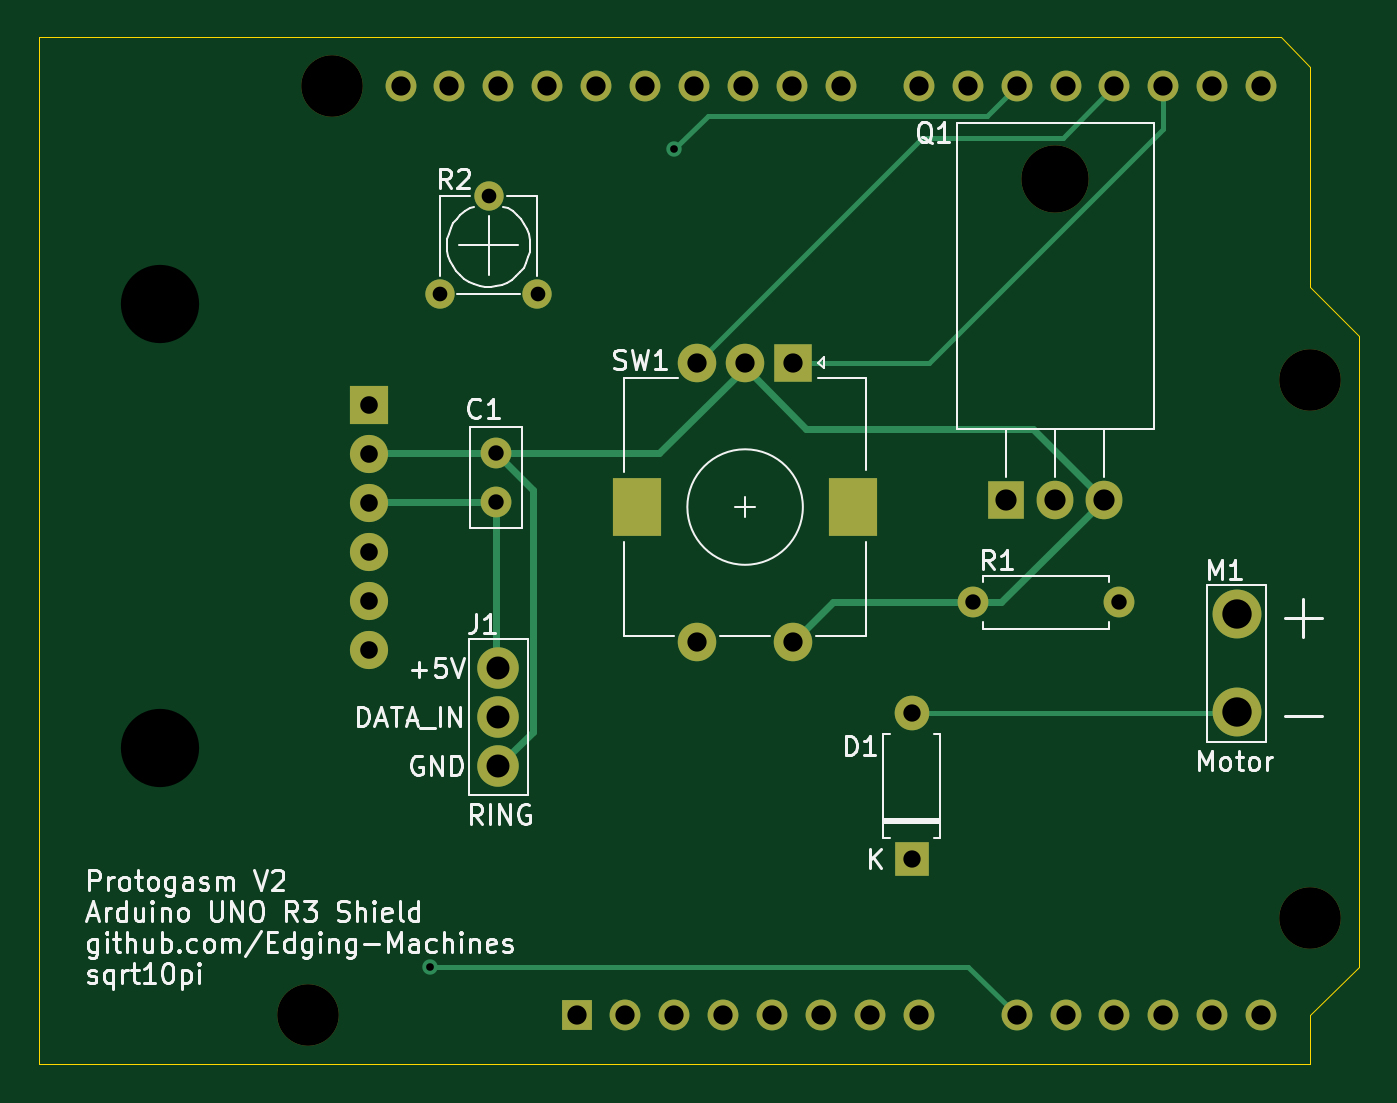
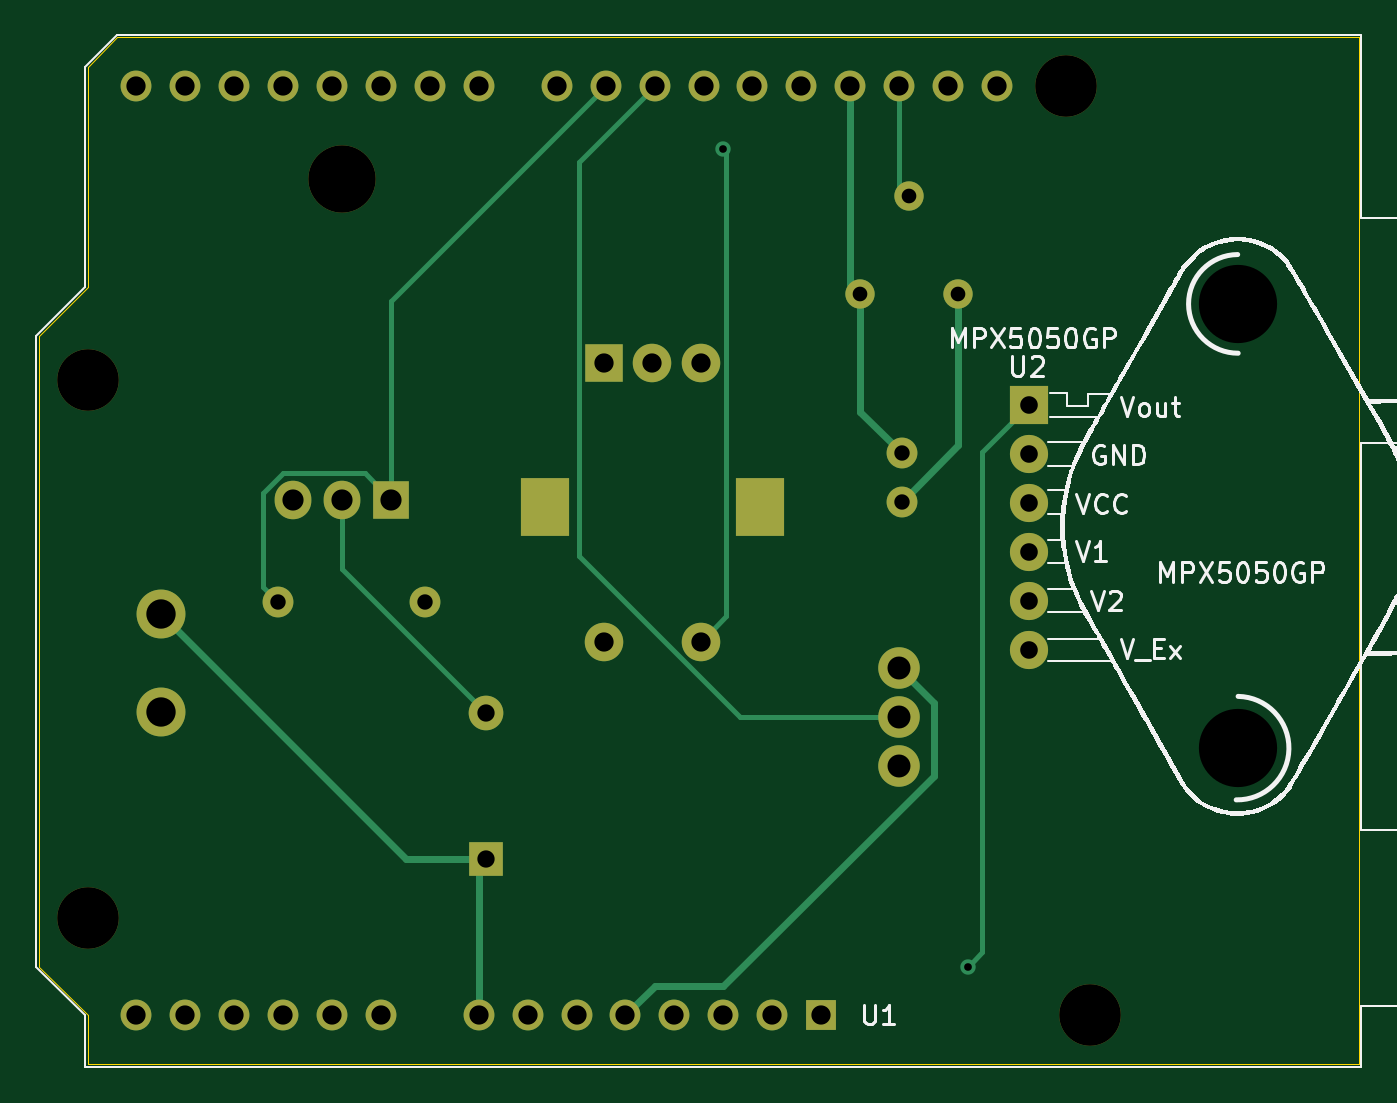
Circuit board: 11 layer files. Board 68.6 x 53.3 mm.
- bottom_copper: Protogasm-Board-V2-B_Cu.gbr (7307 bytes)
- bottom_mask: Protogasm-Board-V2-B_Mask.gbr (2792 bytes)
- paste: Protogasm-Board-V2-B_Paste.gbr (529 bytes)
- bottom_silk: Protogasm-Board-V2-B_Silkscreen.gbr (35619 bytes)
- outline: Protogasm-Board-V2-Edge_Cuts.gbr (913 bytes)
- top_copper: Protogasm-Board-V2-F_Cu.gbr (7146 bytes)
- top_mask: Protogasm-Board-V2-F_Mask.gbr (2792 bytes)
- paste: Protogasm-Board-V2-F_Paste.gbr (529 bytes)
- top_silk: Protogasm-Board-V2-F_Silkscreen.gbr (31380 bytes)
- drill: Protogasm-Board-V2-NPTH.drl (607 bytes)
- drill: Protogasm-Board-V2-PTH.drl (1751 bytes)

=== bottom_copper: Protogasm-Board-V2-B_Cu.gbr (7307 bytes, source omitted) ===
=== bottom_mask: Protogasm-Board-V2-B_Mask.gbr ===
%TF.GenerationSoftware,KiCad,Pcbnew,6.0.1-79c1e3a40b~116~ubuntu20.04.1*%
%TF.CreationDate,2022-01-29T21:04:50-05:00*%
%TF.ProjectId,Protogasm-Board-V2,50726f74-6f67-4617-936d-2d426f617264,rev?*%
%TF.SameCoordinates,PX68290a0PY76b1be0*%
%TF.FileFunction,Soldermask,Bot*%
%TF.FilePolarity,Negative*%
%FSLAX46Y46*%
G04 Gerber Fmt 4.6, Leading zero omitted, Abs format (unit mm)*
G04 Created by KiCad (PCBNEW 6.0.1-79c1e3a40b~116~ubuntu20.04.1) date 2022-01-29 21:04:50*
%MOMM*%
%LPD*%
G01*
G04 APERTURE LIST*
%ADD10C,1.600000*%
%ADD11O,1.600000X1.600000*%
%ADD12R,2.000000X2.000000*%
%ADD13C,2.000000*%
%ADD14R,2.500000X3.000000*%
%ADD15O,3.500000X3.500000*%
%ADD16R,1.905000X2.000000*%
%ADD17O,1.905000X2.000000*%
%ADD18C,2.159000*%
%ADD19R,1.800000X1.800000*%
%ADD20O,1.800000X1.800000*%
%ADD21C,1.524000*%
%ADD22C,2.540000*%
%ADD23C,3.200000*%
%ADD24R,1.600000X1.600000*%
%ADD25R,1.981200X1.981200*%
%ADD26C,1.981200*%
G04 APERTURE END LIST*
D10*
%TO.C,R1*%
X56138000Y24003000D03*
D11*
X48518000Y24003000D03*
%TD*%
D12*
%TO.C,SW1*%
X39196200Y36449000D03*
D13*
X34196200Y36449000D03*
X36696200Y36449000D03*
D14*
X31096200Y28949000D03*
X42296200Y28949000D03*
D13*
X39196200Y21949000D03*
X34196200Y21949000D03*
%TD*%
D10*
%TO.C,C1*%
X23753000Y29235400D03*
X23753000Y31735400D03*
%TD*%
D15*
%TO.C,Q1*%
X52806600Y45997000D03*
D16*
X50266600Y29337000D03*
D17*
X52806600Y29337000D03*
X55346600Y29337000D03*
%TD*%
D18*
%TO.C,J1*%
X23876000Y20574000D03*
X23876000Y18034000D03*
X23876000Y15494000D03*
%TD*%
D19*
%TO.C,D1*%
X45343000Y10642600D03*
D20*
X45343000Y18262600D03*
%TD*%
D21*
%TO.C,R2*%
X20832000Y40005000D03*
X23372000Y45085000D03*
X25912000Y40005000D03*
%TD*%
D22*
%TO.C,M1*%
X62234000Y23368000D03*
X62234000Y18288000D03*
%TD*%
D23*
%TO.C,U1*%
X13970000Y2540000D03*
X66040000Y7620000D03*
X15240000Y50800000D03*
X66040000Y35560000D03*
D24*
X27940000Y2540000D03*
D11*
X30480000Y2540000D03*
X33020000Y2540000D03*
X35560000Y2540000D03*
X38100000Y2540000D03*
X40640000Y2540000D03*
X43180000Y2540000D03*
X45720000Y2540000D03*
X50800000Y2540000D03*
X53340000Y2540000D03*
X55880000Y2540000D03*
X58420000Y2540000D03*
X60960000Y2540000D03*
X63500000Y2540000D03*
X63500000Y50800000D03*
X60960000Y50800000D03*
X58420000Y50800000D03*
X55880000Y50800000D03*
X53340000Y50800000D03*
X50800000Y50800000D03*
X48260000Y50800000D03*
X45720000Y50800000D03*
X41660000Y50800000D03*
X39120000Y50800000D03*
X36580000Y50800000D03*
X34040000Y50800000D03*
X31500000Y50800000D03*
X28960000Y50800000D03*
X26420000Y50800000D03*
X23880000Y50800000D03*
X21340000Y50800000D03*
X18800000Y50800000D03*
%TD*%
D22*
%TO.C,U2*%
X6303200Y16408400D03*
X6303200Y39497000D03*
D25*
X17149000Y34239200D03*
D26*
X17149000Y31699200D03*
X17149000Y29159200D03*
X17149000Y26619200D03*
X17149000Y24079200D03*
X17149000Y21539200D03*
%TD*%
M02*

=== paste: Protogasm-Board-V2-B_Paste.gbr ===
%TF.GenerationSoftware,KiCad,Pcbnew,6.0.1-79c1e3a40b~116~ubuntu20.04.1*%
%TF.CreationDate,2022-01-29T21:04:50-05:00*%
%TF.ProjectId,Protogasm-Board-V2,50726f74-6f67-4617-936d-2d426f617264,rev?*%
%TF.SameCoordinates,PX68290a0PY76b1be0*%
%TF.FileFunction,Paste,Bot*%
%TF.FilePolarity,Positive*%
%FSLAX46Y46*%
G04 Gerber Fmt 4.6, Leading zero omitted, Abs format (unit mm)*
G04 Created by KiCad (PCBNEW 6.0.1-79c1e3a40b~116~ubuntu20.04.1) date 2022-01-29 21:04:50*
%MOMM*%
%LPD*%
G01*
G04 APERTURE LIST*
G04 APERTURE END LIST*
M02*

=== bottom_silk: Protogasm-Board-V2-B_Silkscreen.gbr (35619 bytes, source omitted) ===
=== outline: Protogasm-Board-V2-Edge_Cuts.gbr ===
%TF.GenerationSoftware,KiCad,Pcbnew,6.0.1-79c1e3a40b~116~ubuntu20.04.1*%
%TF.CreationDate,2022-01-29T21:04:50-05:00*%
%TF.ProjectId,Protogasm-Board-V2,50726f74-6f67-4617-936d-2d426f617264,rev?*%
%TF.SameCoordinates,PX68290a0PY76b1be0*%
%TF.FileFunction,Profile,NP*%
%FSLAX46Y46*%
G04 Gerber Fmt 4.6, Leading zero omitted, Abs format (unit mm)*
G04 Created by KiCad (PCBNEW 6.0.1-79c1e3a40b~116~ubuntu20.04.1) date 2022-01-29 21:04:50*
%MOMM*%
%LPD*%
G01*
G04 APERTURE LIST*
%TA.AperFunction,Profile*%
%ADD10C,0.050000*%
%TD*%
G04 APERTURE END LIST*
D10*
X66040000Y2540000D02*
X68580000Y5080000D01*
X64516000Y53340000D02*
X0Y53340000D01*
X0Y0D02*
X66040000Y0D01*
X66040000Y40386000D02*
X66040000Y51816000D01*
X66040000Y51816000D02*
X64516000Y53340000D01*
X0Y53340000D02*
X0Y0D01*
X68580000Y5080000D02*
X68580000Y37846000D01*
X68580000Y37846000D02*
X66040000Y40386000D01*
X66040000Y0D02*
X66040000Y2540000D01*
M02*

=== top_copper: Protogasm-Board-V2-F_Cu.gbr (7146 bytes, source omitted) ===
=== top_mask: Protogasm-Board-V2-F_Mask.gbr ===
%TF.GenerationSoftware,KiCad,Pcbnew,6.0.1-79c1e3a40b~116~ubuntu20.04.1*%
%TF.CreationDate,2022-01-29T21:04:50-05:00*%
%TF.ProjectId,Protogasm-Board-V2,50726f74-6f67-4617-936d-2d426f617264,rev?*%
%TF.SameCoordinates,PX68290a0PY76b1be0*%
%TF.FileFunction,Soldermask,Top*%
%TF.FilePolarity,Negative*%
%FSLAX46Y46*%
G04 Gerber Fmt 4.6, Leading zero omitted, Abs format (unit mm)*
G04 Created by KiCad (PCBNEW 6.0.1-79c1e3a40b~116~ubuntu20.04.1) date 2022-01-29 21:04:50*
%MOMM*%
%LPD*%
G01*
G04 APERTURE LIST*
%ADD10C,1.600000*%
%ADD11O,1.600000X1.600000*%
%ADD12R,2.000000X2.000000*%
%ADD13C,2.000000*%
%ADD14R,2.500000X3.000000*%
%ADD15O,3.500000X3.500000*%
%ADD16R,1.905000X2.000000*%
%ADD17O,1.905000X2.000000*%
%ADD18C,2.159000*%
%ADD19R,1.800000X1.800000*%
%ADD20O,1.800000X1.800000*%
%ADD21C,1.524000*%
%ADD22C,2.540000*%
%ADD23C,3.200000*%
%ADD24R,1.600000X1.600000*%
%ADD25R,1.981200X1.981200*%
%ADD26C,1.981200*%
G04 APERTURE END LIST*
D10*
%TO.C,R1*%
X56138000Y24003000D03*
D11*
X48518000Y24003000D03*
%TD*%
D12*
%TO.C,SW1*%
X39196200Y36449000D03*
D13*
X34196200Y36449000D03*
X36696200Y36449000D03*
D14*
X31096200Y28949000D03*
X42296200Y28949000D03*
D13*
X39196200Y21949000D03*
X34196200Y21949000D03*
%TD*%
D10*
%TO.C,C1*%
X23753000Y29235400D03*
X23753000Y31735400D03*
%TD*%
D15*
%TO.C,Q1*%
X52806600Y45997000D03*
D16*
X50266600Y29337000D03*
D17*
X52806600Y29337000D03*
X55346600Y29337000D03*
%TD*%
D18*
%TO.C,J1*%
X23876000Y20574000D03*
X23876000Y18034000D03*
X23876000Y15494000D03*
%TD*%
D19*
%TO.C,D1*%
X45343000Y10642600D03*
D20*
X45343000Y18262600D03*
%TD*%
D21*
%TO.C,R2*%
X20832000Y40005000D03*
X23372000Y45085000D03*
X25912000Y40005000D03*
%TD*%
D22*
%TO.C,M1*%
X62234000Y23368000D03*
X62234000Y18288000D03*
%TD*%
D23*
%TO.C,U1*%
X13970000Y2540000D03*
X66040000Y7620000D03*
X15240000Y50800000D03*
X66040000Y35560000D03*
D24*
X27940000Y2540000D03*
D11*
X30480000Y2540000D03*
X33020000Y2540000D03*
X35560000Y2540000D03*
X38100000Y2540000D03*
X40640000Y2540000D03*
X43180000Y2540000D03*
X45720000Y2540000D03*
X50800000Y2540000D03*
X53340000Y2540000D03*
X55880000Y2540000D03*
X58420000Y2540000D03*
X60960000Y2540000D03*
X63500000Y2540000D03*
X63500000Y50800000D03*
X60960000Y50800000D03*
X58420000Y50800000D03*
X55880000Y50800000D03*
X53340000Y50800000D03*
X50800000Y50800000D03*
X48260000Y50800000D03*
X45720000Y50800000D03*
X41660000Y50800000D03*
X39120000Y50800000D03*
X36580000Y50800000D03*
X34040000Y50800000D03*
X31500000Y50800000D03*
X28960000Y50800000D03*
X26420000Y50800000D03*
X23880000Y50800000D03*
X21340000Y50800000D03*
X18800000Y50800000D03*
%TD*%
D22*
%TO.C,U2*%
X6303200Y16408400D03*
X6303200Y39497000D03*
D25*
X17149000Y34239200D03*
D26*
X17149000Y31699200D03*
X17149000Y29159200D03*
X17149000Y26619200D03*
X17149000Y24079200D03*
X17149000Y21539200D03*
%TD*%
M02*

=== paste: Protogasm-Board-V2-F_Paste.gbr ===
%TF.GenerationSoftware,KiCad,Pcbnew,6.0.1-79c1e3a40b~116~ubuntu20.04.1*%
%TF.CreationDate,2022-01-29T21:04:50-05:00*%
%TF.ProjectId,Protogasm-Board-V2,50726f74-6f67-4617-936d-2d426f617264,rev?*%
%TF.SameCoordinates,PX68290a0PY76b1be0*%
%TF.FileFunction,Paste,Top*%
%TF.FilePolarity,Positive*%
%FSLAX46Y46*%
G04 Gerber Fmt 4.6, Leading zero omitted, Abs format (unit mm)*
G04 Created by KiCad (PCBNEW 6.0.1-79c1e3a40b~116~ubuntu20.04.1) date 2022-01-29 21:04:50*
%MOMM*%
%LPD*%
G01*
G04 APERTURE LIST*
G04 APERTURE END LIST*
M02*

=== top_silk: Protogasm-Board-V2-F_Silkscreen.gbr (31380 bytes, source omitted) ===
=== drill: Protogasm-Board-V2-NPTH.drl ===
M48
; DRILL file {KiCad 6.0.1-79c1e3a40b~116~ubuntu20.04.1} date Sat 29 Jan 2022 09:04:52 PM EST
; FORMAT={-:-/ absolute / inch / decimal}
; #@! TF.CreationDate,2022-01-29T21:04:52-05:00
; #@! TF.GenerationSoftware,Kicad,Pcbnew,6.0.1-79c1e3a40b~116~ubuntu20.04.1
; #@! TF.FileFunction,NonPlated,1,2,NPTH
FMAT,2
INCH
; #@! TA.AperFunction,NonPlated,NPTH,ComponentDrill
T1C0.1260
; #@! TA.AperFunction,NonPlated,NPTH,ComponentDrill
T2C0.1378
; #@! TA.AperFunction,NonPlated,NPTH,ComponentDrill
T3C0.1600
%
G90
G05
T1
X0.55Y0.1
X0.6Y2.0
X2.6Y1.4
X2.6Y0.3
T2
X2.079Y1.8109
T3
X0.2482Y1.555
X0.2482Y0.646
T0
M30

=== drill: Protogasm-Board-V2-PTH.drl ===
M48
; DRILL file {KiCad 6.0.1-79c1e3a40b~116~ubuntu20.04.1} date Sat 29 Jan 2022 09:04:52 PM EST
; FORMAT={-:-/ absolute / inch / decimal}
; #@! TF.CreationDate,2022-01-29T21:04:52-05:00
; #@! TF.GenerationSoftware,Kicad,Pcbnew,6.0.1-79c1e3a40b~116~ubuntu20.04.1
; #@! TF.FileFunction,Plated,1,2,PTH
FMAT,2
INCH
; #@! TA.AperFunction,Plated,PTH,ViaDrill
T1C0.0157
; #@! TA.AperFunction,Plated,PTH,ComponentDrill
T2C0.0300
; #@! TA.AperFunction,Plated,PTH,ComponentDrill
T3C0.0315
; #@! TA.AperFunction,Plated,PTH,ComponentDrill
T4C0.0354
; #@! TA.AperFunction,Plated,PTH,ComponentDrill
T5C0.0360
; #@! TA.AperFunction,Plated,PTH,ComponentDrill
T6C0.0394
; #@! TA.AperFunction,Plated,PTH,ComponentDrill
T7C0.0433
; #@! TA.AperFunction,Plated,PTH,ComponentDrill
T8C0.0470
; #@! TA.AperFunction,Plated,PTH,ComponentDrill
T9C0.0600
; #@! TA.AperFunction,Plated,PTH,ComponentDrill
T10C0.0787
%
G90
G05
T1
X0.8Y0.2
X1.3Y1.8715
T2
X0.8202Y1.575
X0.9202Y1.775
X1.0202Y1.575
T3
X0.9352Y1.2494
X0.9352Y1.151
X1.9102Y0.945
X2.2102Y0.945
T4
X1.7852Y0.719
X1.7852Y0.419
T5
X0.6752Y1.348
X0.6752Y1.248
X0.6752Y1.148
X0.6752Y1.048
X0.6752Y0.948
X0.6752Y0.848
T6
X0.7402Y2.0
X0.8402Y2.0
X0.9402Y2.0
X1.0402Y2.0
X1.1Y0.1
X1.1402Y2.0
X1.2Y0.1
X1.2402Y2.0
X1.3Y0.1
X1.3402Y2.0
X1.3463Y1.435
X1.3463Y0.8641
X1.4Y0.1
X1.4402Y2.0
X1.4447Y1.435
X1.5Y0.1
X1.5402Y2.0
X1.5432Y1.435
X1.5432Y0.8641
X1.6Y0.1
X1.6402Y2.0
X1.7Y0.1
X1.8Y2.0
X1.8Y0.1
X1.9Y2.0
X2.0Y2.0
X2.0Y0.1
X2.1Y2.0
X2.1Y0.1
X2.2Y2.0
X2.2Y0.1
X2.3Y2.0
X2.3Y0.1
X2.4Y2.0
X2.4Y0.1
X2.5Y2.0
X2.5Y0.1
T7
X1.979Y1.155
X2.079Y1.155
X2.179Y1.155
T8
X0.94Y0.81
X0.94Y0.71
X0.94Y0.61
T9
X2.4502Y0.92
X2.4502Y0.72
T10
G00X1.2243Y1.1496
M15
G01X1.2243Y1.1299
M16
G05
G00X1.6652Y1.1496
M15
G01X1.6652Y1.1299
M16
G05
T0
M30
